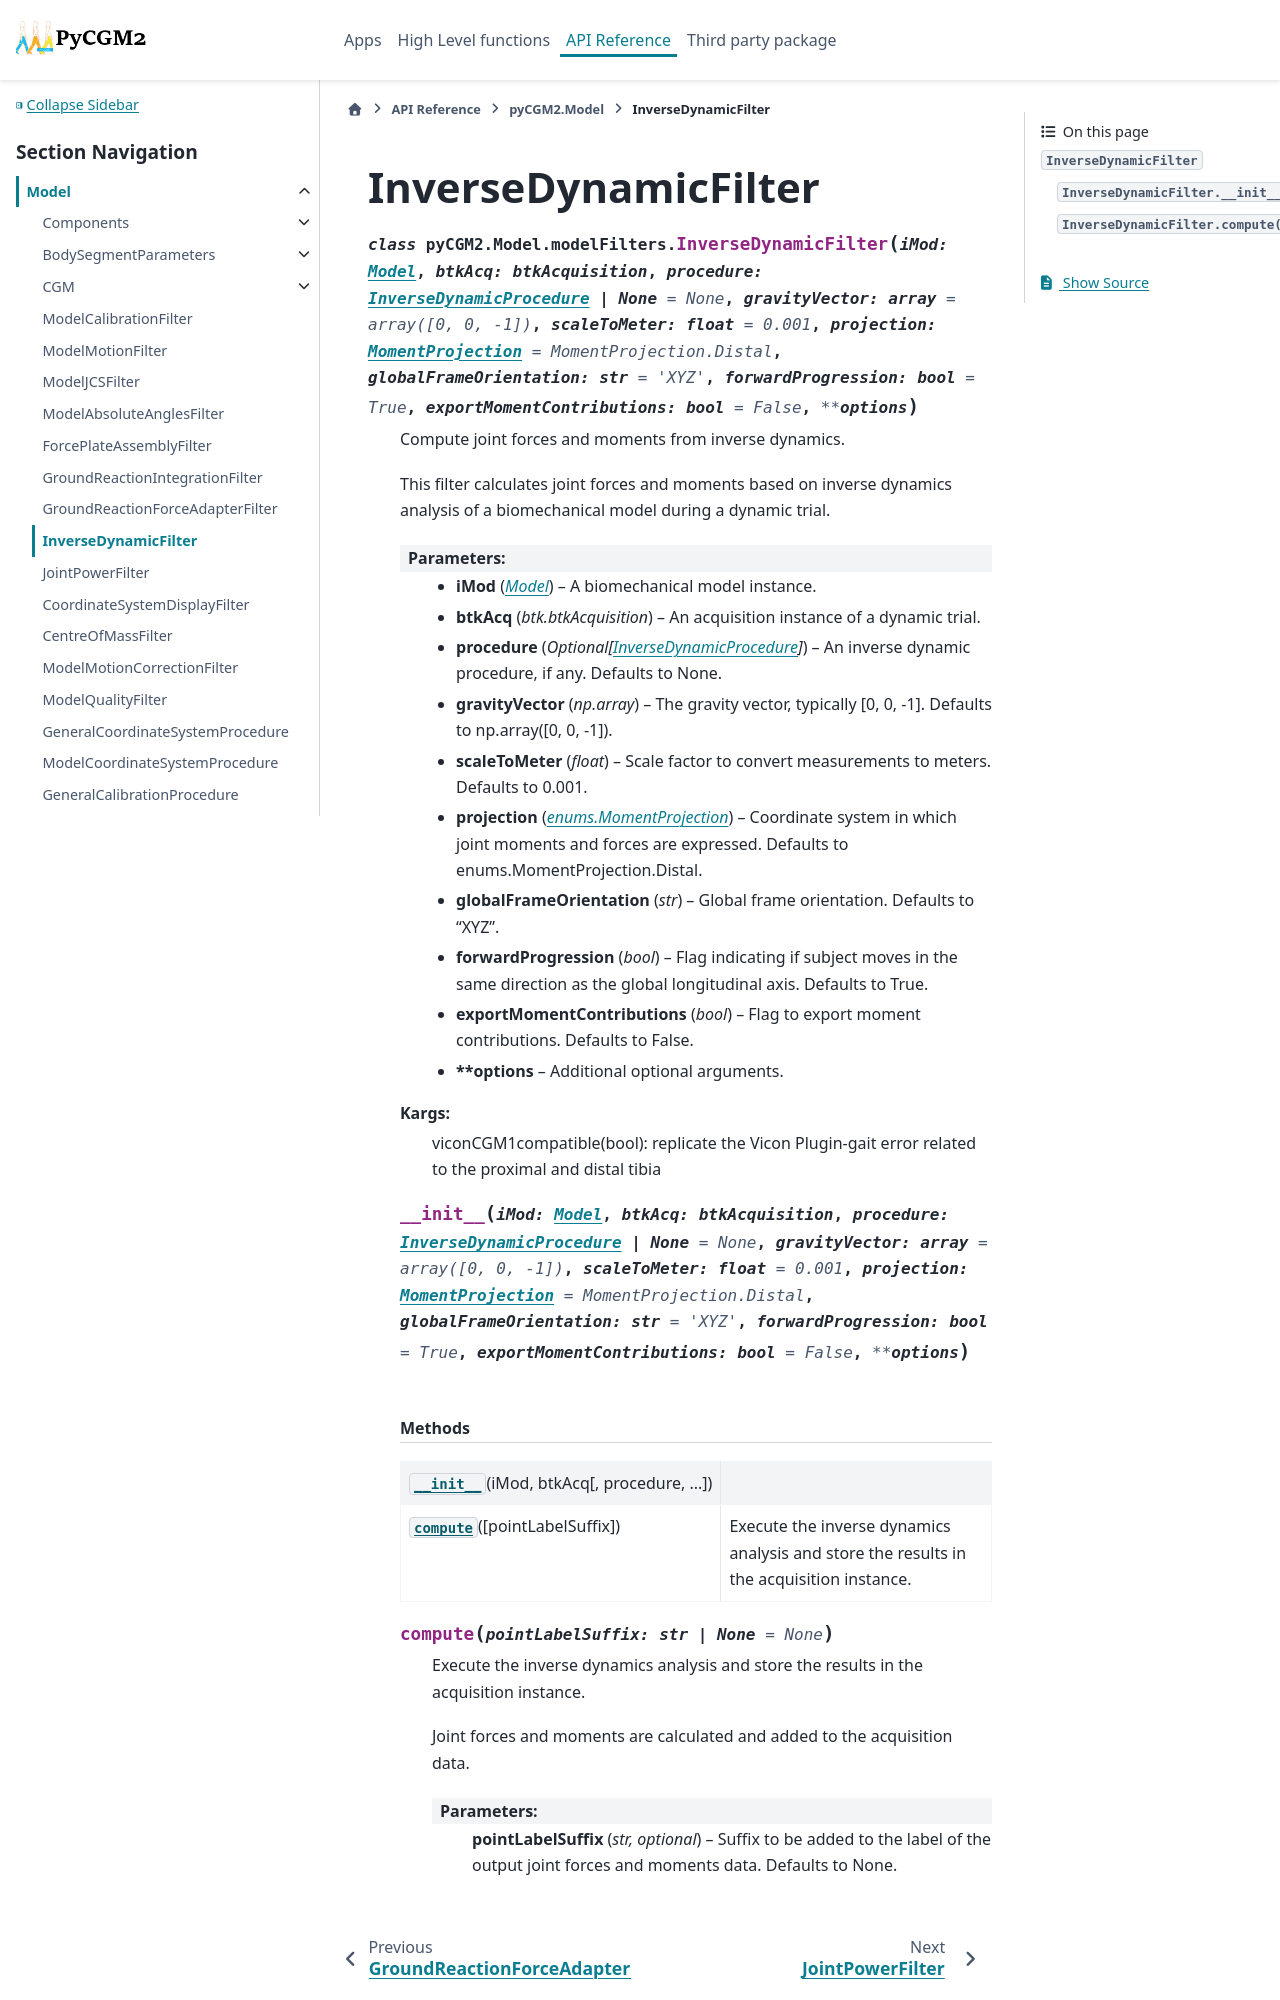

repository: pyCGM2/pyCGM2 · page: modules/model/generated/pyCGM2.Model.modelFilters.InverseDynamicFilter.html · generator: sphinx

InverseDynamicFilter
====================

.. currentmodule:: pyCGM2.Model.modelFilters

.. autoclass:: InverseDynamicFilter
   :members:

   
   .. automethod:: __init__

   
   .. rubric:: Methods

   .. autosummary::
   
      ~InverseDynamicFilter.__init__
      ~InverseDynamicFilter.compute
